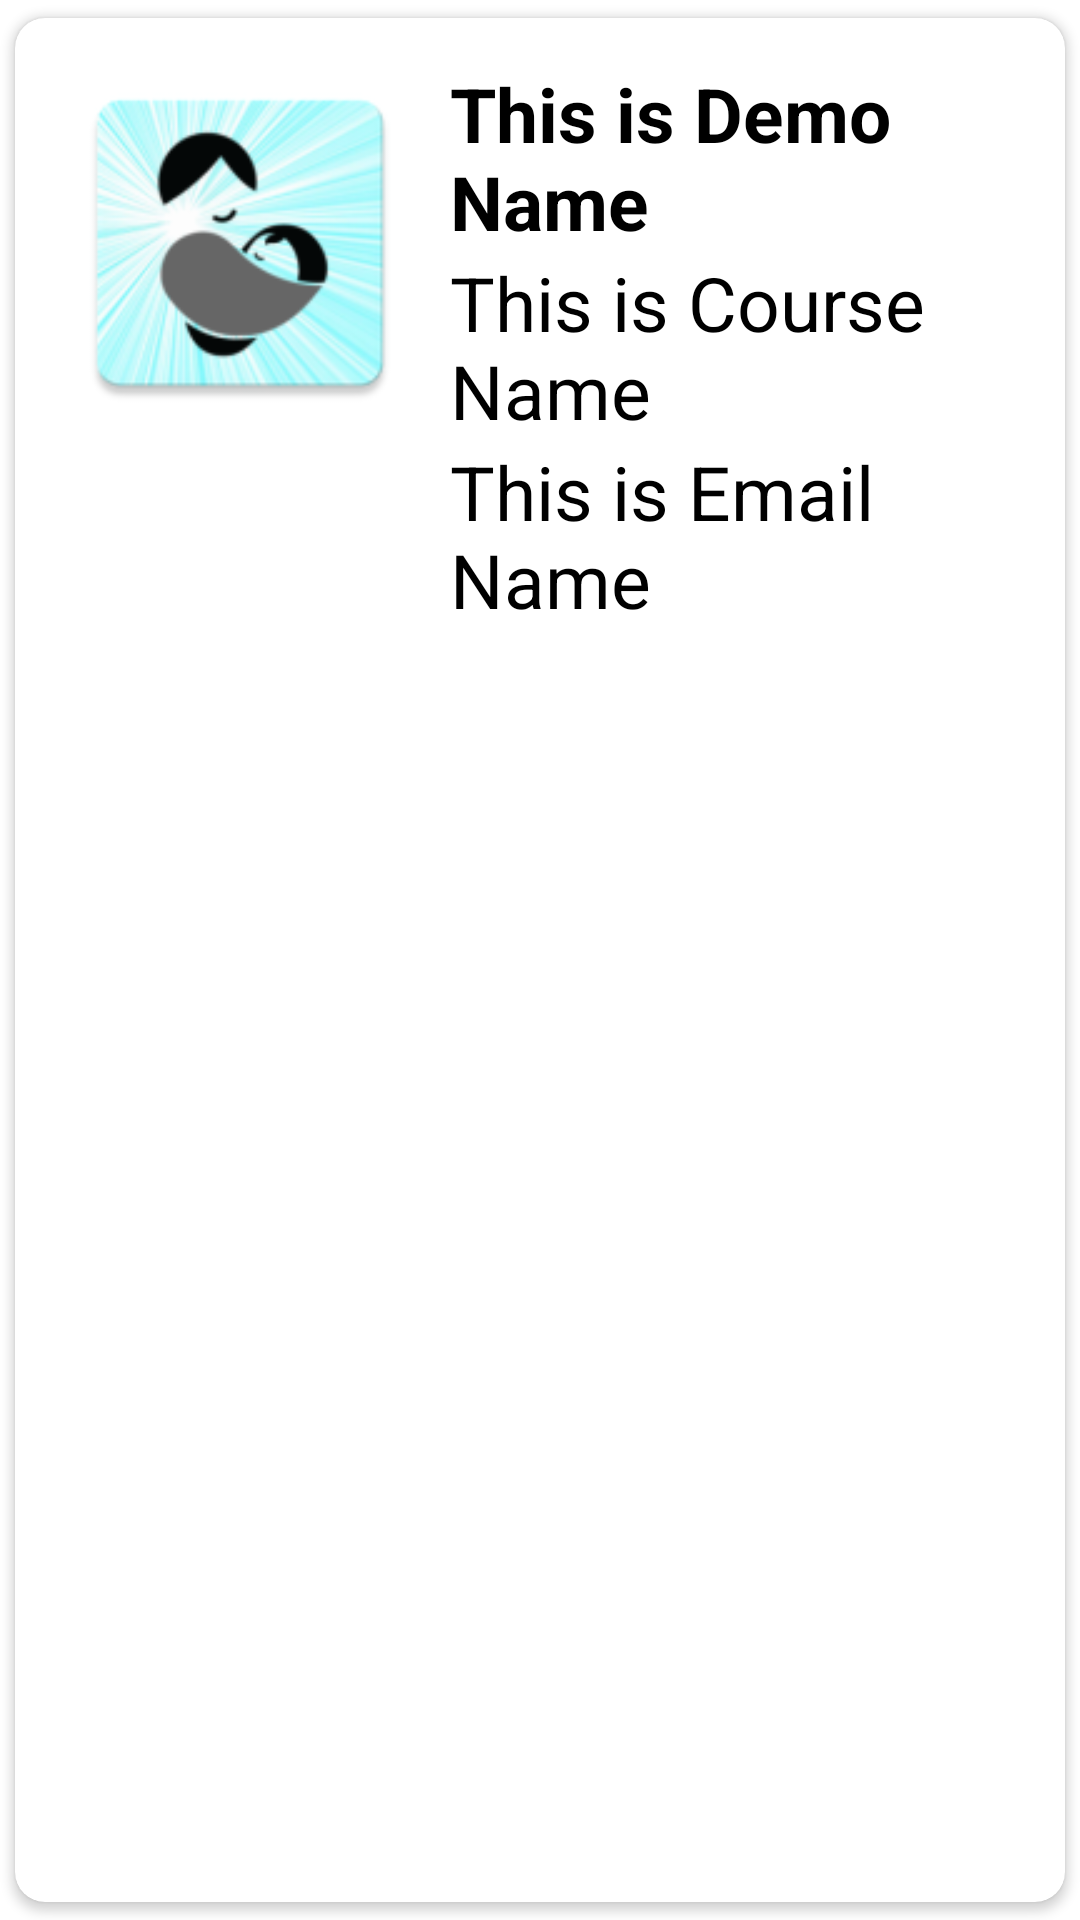

Reconstruct the res/layout file that produces this screen, plus the resources it refers to.
<!-- AndroidManifest.xml: application theme Theme.ChimmuniApp -->
<!-- res/layout/singlerowdesign.xml -->
<?xml version="1.0" encoding="utf-8"?>

<androidx.cardview.widget.CardView xmlns:android="http://schemas.android.com/apk/res/android"
    android:layout_width="match_parent"
    android:layout_height="wrap_content"
    xmlns:app="http://schemas.android.com/apk/res-auto"
    app:cardCornerRadius="10dp"
    android:elevation="8dp"
    app:cardUseCompatPadding="true">

    <RelativeLayout
        android:layout_width="match_parent"
        android:layout_height="wrap_content"
        android:padding="15dp">

        <ImageView
            android:layout_width="120dp"
            android:layout_height="120dp"
            android:src="@mipmap/ic_launcher"
            android:id="@+id/img1"/>

        <TextView
            android:layout_width="match_parent"
            android:layout_height="wrap_content"
            android:id="@+id/nametext"
            android:text="This is Demo Name"
            android:textStyle="bold"
            android:textSize="25sp"
            android:textColor="#000"
            android:layout_toRightOf="@id/img1"
            android:layout_marginLeft="10dp"/>

        <TextView
            android:layout_width="match_parent"
            android:layout_height="wrap_content"
            android:id="@+id/coursetext"
            android:text="This is Course Name"
            android:textSize="25sp"
            android:textColor="#000"
            android:layout_toRightOf="@id/img1"
            android:layout_below="@id/nametext"
            android:layout_marginLeft="10dp"/>


        <TextView
            android:layout_width="match_parent"
            android:layout_height="wrap_content"
            android:id="@+id/emailtext"
            android:text="This is Email Name"
            android:textSize="25sp"
            android:textColor="#000"
            android:layout_toRightOf="@id/img1"
            android:layout_below="@id/coursetext"
            android:layout_marginLeft="10dp"/>


    </RelativeLayout>

</androidx.cardview.widget.CardView>
<!-- resources referenced by this layout -->
<resources>
  <!-- mipmap ic_launcher: png bitmap (mipmap-hdpi, 7376 bytes) -->
  <style name="Theme.ChimmuniApp" parent="Theme.MaterialComponents.DayNight.NoActionBar">
          
          <item name="colorPrimary">@color/purple_500</item>
          <item name="colorPrimaryVariant">@color/purple_700</item>
          <item name="colorOnPrimary">@color/white</item>
          
          <item name="colorSecondary">@color/teal_200</item>
          <item name="colorSecondaryVariant">@color/teal_700</item>
          <item name="colorOnSecondary">@color/black</item>
          
          <item name="android:statusBarColor" tools:targetApi="l">?attr/colorPrimaryVariant</item>
          
      </style>
  <color name="purple_500">#68F6E8</color>
  <color name="purple_700">#9dfceb</color>
  <color name="white">#FFFFFFFF</color>
  <color name="teal_200">#68F6E8</color>
  <color name="teal_700">#68F6E8</color>
  <color name="black">#FF000000</color>
</resources>
